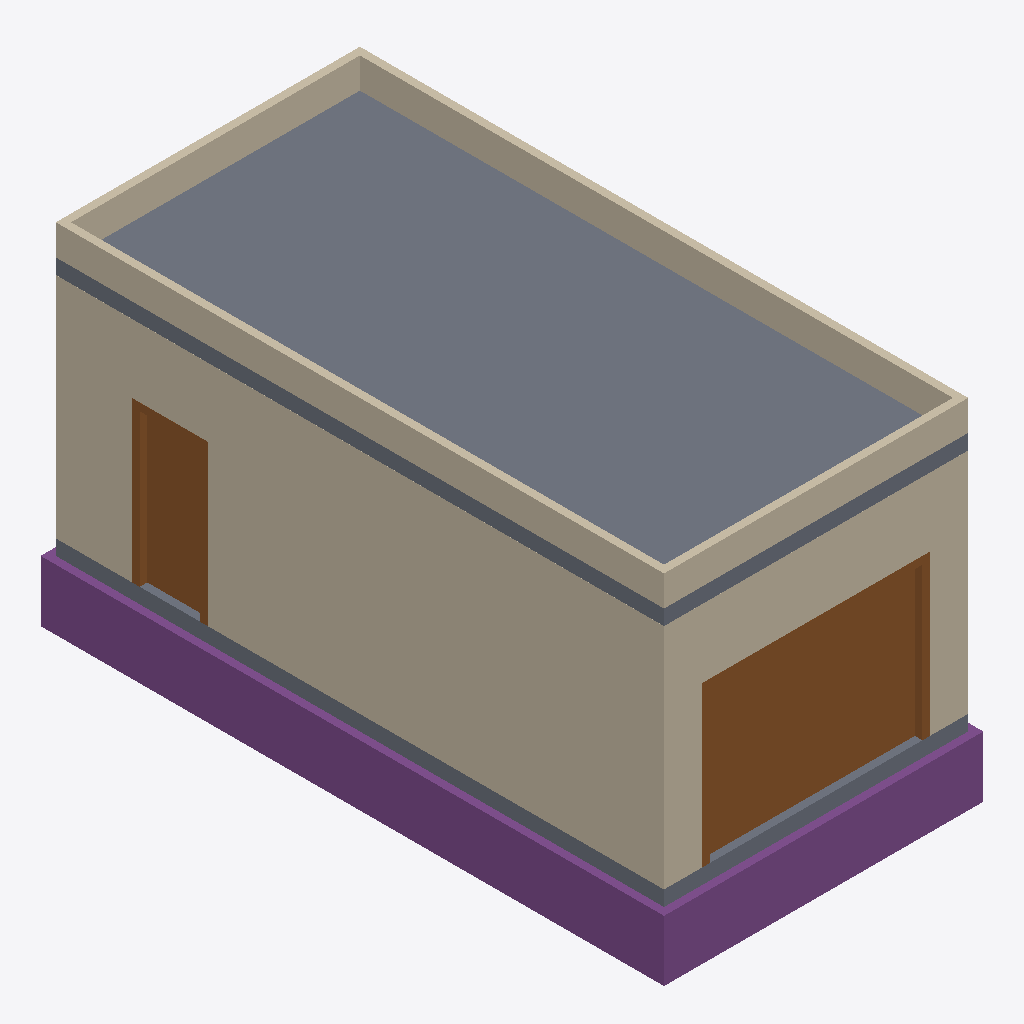
Isometric view of an IFC building model (IFC-SPF (STEP), schema IFC4, length unit metre), seen from the south-west, elements coloured by IFC class: 2 walls (beige), 2 slabs (grey), 2 doors (brown), 1 footing (purple).
Extent 4.2 m × 8.2 m × 4.6 m (x, y, z). Storeys (2): Fundacao at -1.00 m; Telhado at 3.00 m. Elements (8): 2 IfcDoor, 2 IfcSlab, 2 IfcWall, 1 IfcFooting, 1 IfcWindow.

HEADER;
FILE_DESCRIPTION(('ViewDefinition [CoordinationView]'),'2;1');
FILE_NAME('garagem_teste.ifc','2021-05-26T17:44:56',(''),(''),'IfcOpenShell 0.6.0b0','IfcOpenShell 0.6.0b0','');
FILE_SCHEMA(('IFC4'));
ENDSEC;
DATA;
#23=IFCPROJECT('0XhFDCqRL3Dw9OaV4l$XUs',#5,'_TESTE',$,$,$,$,(#21),#19);
#506=IFCBUILDING('3ddgtD9XfBX9B0xyrbGRVw',#5,'Default Building','',$,$,$,$,.ELEMENT.,$,$,$);
#24=IFCBUILDINGSTOREY('2NBjEcxu53AwNPR1t1KhRM',#5,'Fundacao','',$,$,$,'BuildingPart',.COMPLEX.,-1.0);
#78=IFCBUILDINGSTOREY('0R548LpHv0TuQ3PXWE3YxQ',#5,'Alvenaria','',$,$,$,'BuildingPart',.COMPLEX.,$);
#462=IFCBUILDINGSTOREY('2lkH7Y_ZH6QfmQMTnQUhMn',#5,'Telhado','',$,$,$,'BuildingPart',.COMPLEX.,3.0);
#114=IFCWALL('00kvwxL35FDeG4Nzx$0Lc$',#5,'Parede Externa','',$,#44,#113,$,.MOVABLE.);
#470=IFCSLAB('3mtKLzp0r5b8jXLicYJA6b',#5,'Laje','',$,#44,#469,$,.FLOOR.);
#502=IFCWALL('3S0ITfya9D6gygEZR_qLiP',#5,'Platibanda','',$,#44,#501,$,.MOVABLE.);
#62=IFCFOOTING('0o9oUE27v9MQq2z9RoxWpS',#5,'Fundacoes','',$,#44,#61,$,.CAISSON_FOUNDATION.);
#461=IFCDOOR('2erF_ibzb31gAcDXIC1wn$',#5,'Porta frontal','',$,#44,#460,$,2100.0,3000.0,.DOOR.,.SINGLE_SWING_LEFT.,$);
#77=IFCSLAB('3L_GTcnUvCXfIx0xChkAUw',#5,'Contrapiso','',$,#44,#76,$,.FLOOR.);
#384=IFCDOOR('2Ypvoao6T1c9RK_$XNWPTZ',#5,'Porta lateral','',$,#44,#383,$,2100.0,1000.0,.DOOR.,.SINGLE_SWING_LEFT.,$);
ENDSEC;